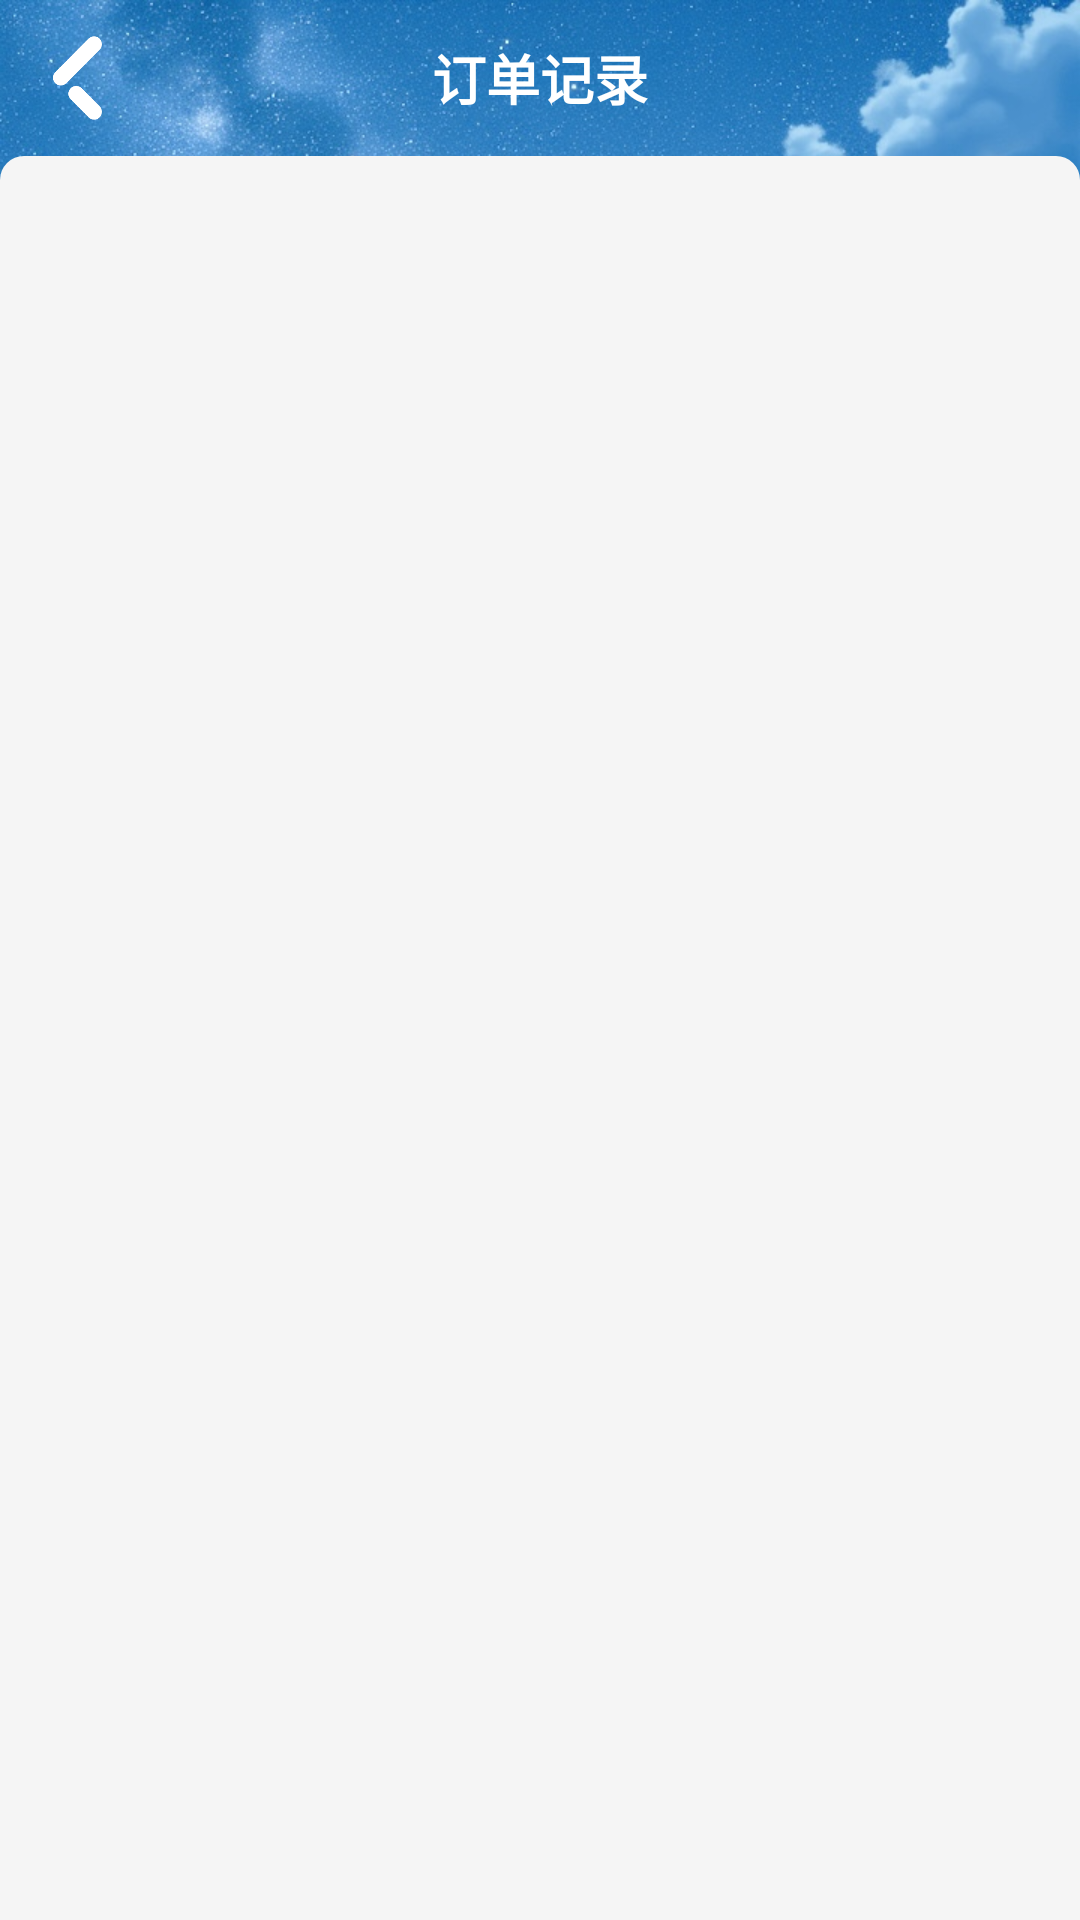

Layout XML and referenced resources for this Android screen:
<!-- AndroidManifest.xml: application theme Theme.TicketMall -->
<!-- res/layout/activity_order.xml -->
<?xml version="1.0" encoding="utf-8"?>
<LinearLayout xmlns:android="http://schemas.android.com/apk/res/android"
    xmlns:tools="http://schemas.android.com/tools"
    android:layout_width="match_parent"
    android:layout_height="match_parent"
    android:background="@drawable/login_bg"
    android:orientation="vertical">

    <FrameLayout
        android:layout_width="match_parent"
        android:layout_height="52dp">
        
        <ImageView
            android:id="@+id/iv_back"
            android:layout_width="52dp"
            android:layout_height="52dp"
            android:padding="12dp"
            android:src="@drawable/goback" />

        <TextView
            android:layout_width="wrap_content"
            android:layout_height="wrap_content"
            android:layout_gravity="center"
            android:text="订单记录"
            android:textColor="#FFFFFF"
            android:textSize="18sp"
            android:textStyle="bold" />
    </FrameLayout>

    <LinearLayout
        android:layout_width="match_parent"
        android:layout_height="match_parent"
        android:background="@drawable/bg_page_content"
        android:orientation="vertical">

        <androidx.recyclerview.widget.RecyclerView
            android:id="@+id/rv_order"
            android:layout_width="match_parent"
            android:layout_height="match_parent"
            tools:listitem="@layout/item_order" />

    </LinearLayout>

</LinearLayout>
<!-- res/layout/item_order.xml (included above) -->
<?xml version="1.0" encoding="utf-8"?>
<LinearLayout xmlns:android="http://schemas.android.com/apk/res/android"
    android:layout_width="match_parent"
    android:layout_height="wrap_content"
    android:layout_marginStart="16dp"
    android:layout_marginTop="8dp"
    android:layout_marginEnd="16dp"
    android:layout_marginBottom="8dp"
    android:background="@drawable/bg_single_item"
    android:orientation="vertical"
    android:padding="16dp">

    <LinearLayout
        android:layout_width="match_parent"
        android:layout_height="wrap_content">

        <TextView
            android:id="@+id/tv_order"
            android:layout_width="0dp"
            android:layout_height="wrap_content"
            android:layout_weight="1"
            android:text="订单号：1"
            android:textColor="@color/black"
            android:textSize="14sp"
            android:textStyle="bold" />

        <TextView
            android:id="@+id/tv_delete"
            android:layout_width="wrap_content"
            android:layout_height="wrap_content"
            android:text="删除"
            android:textColor="@color/main"
            android:textSize="12sp" />

    </LinearLayout>

    <TextView
        android:id="@+id/tv_time"
        android:layout_width="wrap_content"
        android:layout_height="wrap_content"
        android:layout_marginTop="8dp"
        android:text="下单时间：2021-01-01 12:00:00"
        android:textColor="@color/black"
        android:textSize="12sp" />

    <LinearLayout
        android:layout_width="wrap_content"
        android:layout_height="wrap_content"
        android:layout_marginTop="4dp">

        <TextView
            android:layout_width="wrap_content"
            android:layout_height="wrap_content"
            android:text="总价："
            android:textColor="@color/black"
            android:textSize="12sp" />

        <TextView
            android:id="@+id/tv_price"
            android:layout_width="wrap_content"
            android:layout_height="wrap_content"
            android:text="￥100.00"
            android:textColor="@color/main"
            android:textSize="12sp" />

    </LinearLayout>

    <TextView
        android:id="@+id/tv_detail"
        android:layout_width="wrap_content"
        android:layout_height="wrap_content"
        android:layout_marginTop="4dp"
        android:text="商品："
        android:textColor="@color/black"
        android:textSize="12sp" />

</LinearLayout>
<!-- resources referenced by this layout -->
<resources>
  <color name="black">#FF000000</color>
  <color name="main">#4facfe</color>
  <!-- drawable bg_page_content (drawable) -->
  <?xml version="1.0" encoding="utf-8"?>
  <shape xmlns:android="http://schemas.android.com/apk/res/android">
  
      <corners
          android:topLeftRadius="8dp"
          android:topRightRadius="8dp" />
  
      <solid android:color="#f5f5f5" />
  
  </shape>
  <!-- drawable goback: png bitmap (drawable, 5046 bytes) -->
  <!-- drawable login_bg: jpg bitmap (drawable, 339252 bytes) -->
  <style name="Theme.TicketMall" parent="Base.Theme.TicketMall" />
  <style name="Base.Theme.TicketMall" parent="Theme.MaterialComponents.DayNight.NoActionBar">
          
          <item name="colorPrimary">@color/main</item>
          <item name="colorPrimaryDark">@color/main</item>
          <item name="colorAccent">@color/main</item>
          
          <item name="android:statusBarColor">@color/main_navbar</item>
          
          <item name="materialButtonStyle">@style/Widget.App.Button.NoElevation</item>
      </style>
  <color name="main_navbar">#a1c4fd</color>
  <style name="Widget.App.Button.NoElevation" parent="Widget.MaterialComponents.Button">
          <item name="elevation">0dp</item>
          <item name="android:stateListAnimator">@null</item>
      </style>
</resources>
